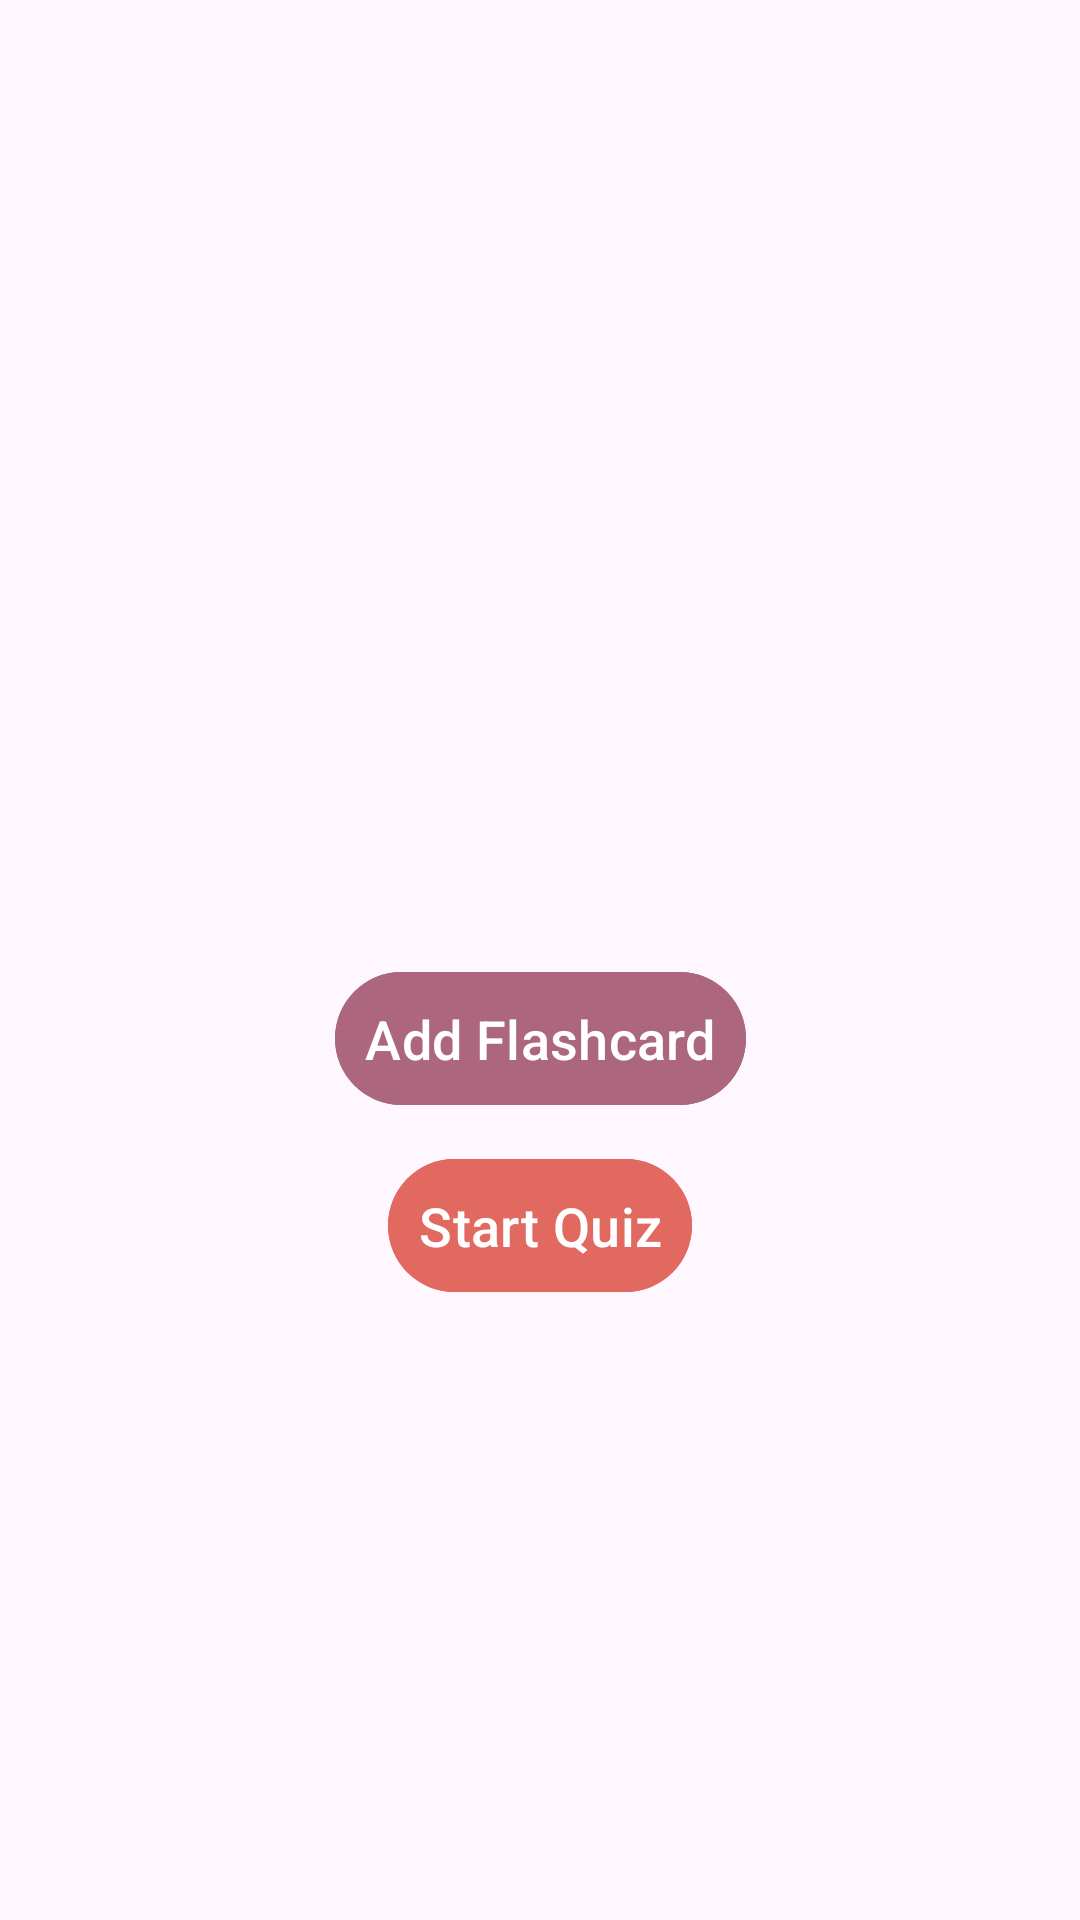

Here is an Android app screen rendered from its layout file. Give the layout XML and the strings, colors and styles it references.
<!-- AndroidManifest.xml: application theme Theme.FlashCardsApp -->
<!-- res/layout/activity_main.xml -->
<?xml version="1.0" encoding="utf-8"?>
<androidx.constraintlayout.widget.ConstraintLayout xmlns:android="http://schemas.android.com/apk/res/android"
    xmlns:app="http://schemas.android.com/apk/res-auto"
    xmlns:tools="http://schemas.android.com/tools"
    android:id="@+id/main"
    android:layout_width="match_parent"
    android:layout_height="match_parent"
    tools:context=".MainActivity">

    <androidx.recyclerview.widget.RecyclerView
        android:id="@+id/flashcardRV"
        android:layout_width="match_parent"
        android:layout_height="300dp"
        app:layoutManager="androidx.recyclerview.widget.LinearLayoutManager"
        app:layout_constraintTop_toTopOf="parent"
        tools:layout_editor_absoluteX="0dp"
        tools:listitem="@layout/item_flashcard" />

    <com.google.android.material.button.MaterialButton
        android:id="@+id/addFlashcardBtn"
        android:layout_width="wrap_content"
        android:layout_height="wrap_content"
        android:text="Add Flashcard"
        android:backgroundTint="@color/dark1"
        android:layout_marginTop="20dp"
        android:textSize="18dp"
        android:padding="10dp"
        app:layout_constraintEnd_toEndOf="parent"
        app:layout_constraintStart_toStartOf="parent"
        app:layout_constraintTop_toBottomOf="@+id/flashcardRV" />
    <com.google.android.material.button.MaterialButton
        android:id="@+id/nextBtn"
        android:layout_width="wrap_content"
        android:layout_height="wrap_content"
        android:text="Start Quiz"
        android:backgroundTint="@color/dark"
        android:padding="10dp"
        android:textSize="18dp"
        android:layout_marginTop="10dp"
        app:layout_constraintEnd_toEndOf="parent"
        app:layout_constraintStart_toStartOf="parent"
        app:layout_constraintTop_toBottomOf="@+id/addFlashcardBtn" />

</androidx.constraintlayout.widget.ConstraintLayout>
<!-- res/layout/item_flashcard.xml (included above) -->
<?xml version="1.0" encoding="utf-8"?>
<androidx.constraintlayout.widget.ConstraintLayout xmlns:android="http://schemas.android.com/apk/res/android"
    xmlns:app="http://schemas.android.com/apk/res-auto"
    android:layout_width="match_parent"
    android:layout_height="match_parent">

    <androidx.cardview.widget.CardView
        android:layout_width="320dp"
        android:layout_height="150dp"
        app:cardCornerRadius="30dp"
        android:padding="10dp"
        android:orientation="vertical"
        android:backgroundTint="@color/lightBlue"
        app:layout_constraintEnd_toEndOf="parent"
        app:layout_constraintStart_toStartOf="parent">


        <androidx.constraintlayout.widget.ConstraintLayout
            android:layout_width="match_parent"
            android:layout_height="match_parent">
            <TextView
                android:id="@+id/questionTV"
                android:layout_width="wrap_content"
                android:layout_height="wrap_content"
                android:text="Question"
                android:paddingTop="10dp"
                android:paddingHorizontal="10sp"
                android:textSize="16sp"
                app:layout_constraintBottom_toTopOf="@id/answerTV"
                app:layout_constraintStart_toStartOf="parent"
                app:layout_constraintTop_toTopOf="parent"/>

            <TextView
                android:id="@+id/answerTV"
                android:layout_width="wrap_content"
                android:layout_height="wrap_content"
                android:layout_marginTop="30dp"
                android:paddingHorizontal="10sp"
                android:text="Answer"
                android:textSize="14sp"
                android:paddingBottom="5dp"
                app:layout_constraintBottom_toBottomOf="parent"
                app:layout_constraintStart_toStartOf="parent"
                app:layout_constraintTop_toBottomOf="@id/questionTV" />
        </androidx.constraintlayout.widget.ConstraintLayout>

    </androidx.cardview.widget.CardView>



</androidx.constraintlayout.widget.ConstraintLayout>
<!-- resources referenced by this layout -->
<resources>
  <color name="dark">#E16960</color>
  <color name="dark1">#AC667E</color>
  <color name="lightBlue">#73B5EA</color>
  <style name="Theme.FlashCardsApp" parent="Base.Theme.FlashCardsApp" />
  <style name="Base.Theme.FlashCardsApp" parent="Theme.Material3.DayNight.NoActionBar">
          
          
      </style>
</resources>
